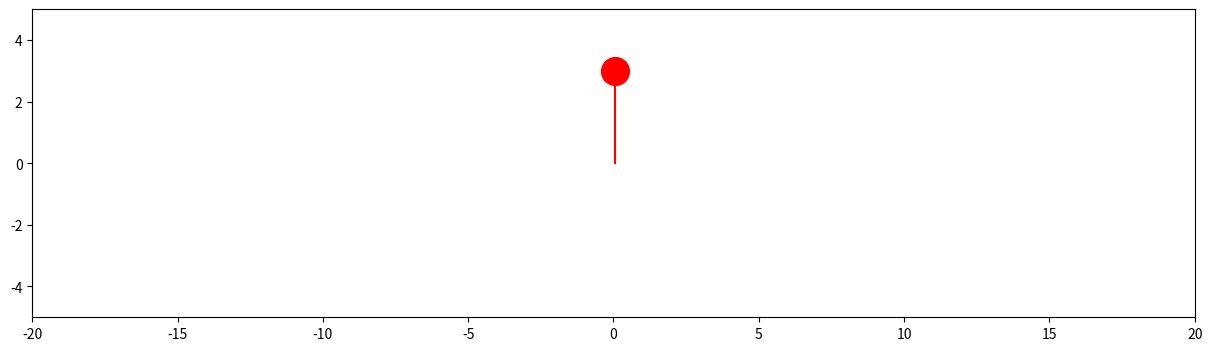

The matplotlib source for this figure:
import math
from matplotlib import pyplot as plt
from matplotlib import animation

class semicircle:
    """
    Dot moves in lower half of semicircle (-y)
    """
    def __init__(self,
                 x_init: float = -1,
                 x_min: float = -1, 
                 x_max: float = 1, 
                 x_step: float = 0.01,
                 r: float = 1, # Radius of semicircle
                 a: float = 0, # X position of center of circle
                 a_step: float = 0.01, 
                 b: float = 0, # X position of center of circle
                 ):

        self.x = x_init
        self.x_min = x_min
        self.x_max = x_max
        self.x_step = x_step
        self.r = r
        self.a = a
        self.a_step = a_step
        self.b = b

        self.y = 0

        self.move_right() # Calculate y correctly for x=-1


    def move_right(self):
        """
        Calculates y and then increments x by x_step and a by a_step. 
        """
        self.a += self.a_step
        self.x += self.x_step + self.a_step
        self._bound_radial_movement()

        self.y = -math.sqrt(self.r ** 2 - (self.x - self.a) ** 2) + self.b
        
    def move_left(self):
        """
        Calculates y and then increments x by x_step and decrements a by a_step. 
        """
        self.a -= self.a_step
        self.x += self.x_step - self.a_step
        self._bound_radial_movement()

        self.y = -math.sqrt(self.r ** 2 - (self.x - self.a) ** 2) + self.b
        

    def _bound_radial_movement(self):
        """
        Bounds between x_min + self.a and x_max + self.a.
        """
        if self.x > self.x_max + self.a:
            self.x = self.x_max + self.a
            self.x_step *= -1
        elif  self.x  < self.x_min + self.a:
            self.x = self.x_min + self.a
            self.x_step *= -1



pos = math.cos(math.radians(65))  # To make 180-65-65 = 50 deg total stride
appendages = [
    # Connected to lower torso (0,0)
    {'plot': None, 'data': semicircle(-2*pos, -2*pos, 2*pos, 0.04, 2, 0, 0.04, 0)},  # Leg 1 
    {'plot': None, 'data': semicircle(2*pos, -2*pos, 2*pos, 0.04, 2, 0, 0.04, 0)},  # Leg 2
    
    # Connected to upper torso (0, 2) 
    {'plot': None, 'data': semicircle(-1*pos, -1*pos, 1*pos, 0.02, 1, 0, 0.04, 2)},  # Arm 1
    {'plot': None, 'data': semicircle(1*pos, -1*pos, 1*pos, 0.02, 1, 0, 0.04, 2)},  # Arm 2
]

fig = plt.figure(figsize=(15, 4))
ax = plt.axes(xlim=(-20, 20), ylim=(-5, 5))

# Set dot appendages
for appendage in appendages:
    appendage['plot'], = ax.plot([appendage['data'].x],[appendage['data'].y], 'r-')

# Connect torso and head
torso, = ax.plot([appendages[0]['data'].a,appendages[0]['data'].a],[0,3], 'r-')
head, = ax.plot([appendages[0]['data'].a],[3], 'ro', markersize=20)


# animation function.  This is called sequentially
def animate(i):

    for appendage in appendages:
         # Move appendages
        appendage['data'].move_left()

        # Plot appendages and attach them to torso
        appendage['plot'].set_data([appendage['data'].x, appendage['data'].a],[appendage['data'].y, appendage['data'].b]) 

    # Plot head and torso
    torso.set_data([appendages[0]['data'].a,appendages[0]['data'].a],[0,3])
    head.set_data([appendages[0]['data'].a],[3])


    return appendage['plot'],

# call the animator.  blit=True means only re-draw the parts that have changed.
anim = animation.FuncAnimation(fig, animate, frames=200, interval=10)

plt.show()